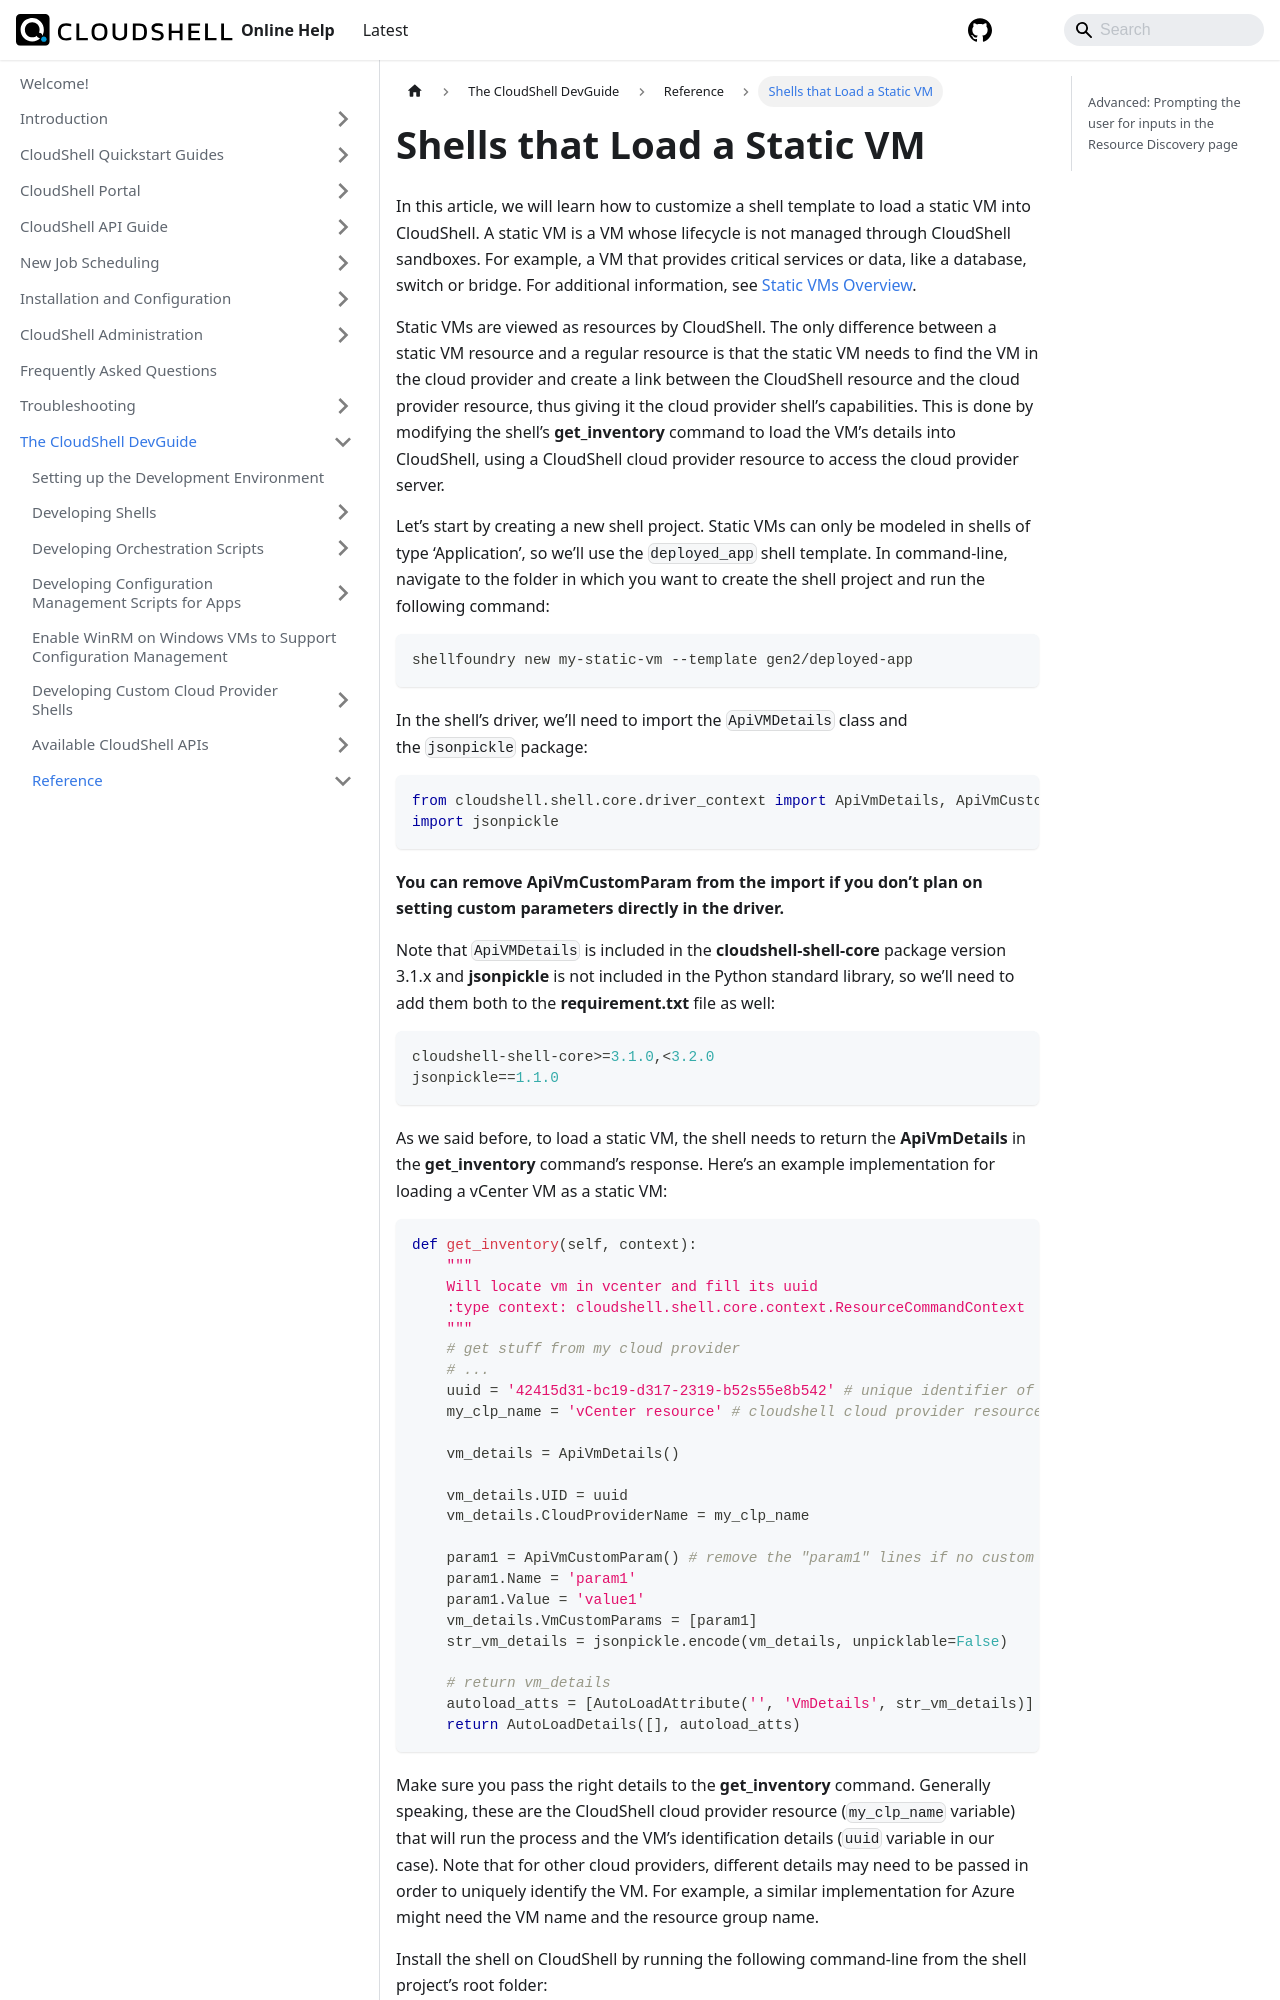

repository: QualiSystems/cloudshell-help · page: devguide/reference/shells-that-load-static-vm.html · generator: docusaurus

---
sidebar_position: 13
---

# Shells that Load a Static VM

In this article, we will learn how to customize a shell template to load a static VM into CloudShell. A static VM is a VM whose lifecycle is not managed through CloudShell sandboxes. For example, a VM that provides critical services or data, like a database, switch or bridge. For additional information, see [Static VMs Overview](../../intro/features/static-vms.md).

Static VMs are viewed as resources by CloudShell. The only difference between a static VM resource and a regular resource is that the static VM needs to find the VM in the cloud provider and create a link between the CloudShell resource and the cloud provider resource, thus giving it the cloud provider shell’s capabilities. This is done by modifying the shell’s **get\_inventory** command to load the VM’s details into CloudShell, using a CloudShell cloud provider resource to access the cloud provider server.

Let’s start by creating a new shell project. Static VMs can only be modeled in shells of type ‘Application’, so we’ll use the `deployed_app` shell template. In command-line, navigate to the folder in which you want to create the shell project and run the following command:

```python
shellfoundry new my-static-vm --template gen2/deployed-app
```

In the shell’s driver, we’ll need to import the `ApiVMDetails` class and the `jsonpickle` package:

```python
from cloudshell.shell.core.driver_context import ApiVmDetails, ApiVmCustomParam
import jsonpickle
```

**You can remove ApiVmCustomParam from the import if you don’t plan on setting custom parameters directly in the driver.**

Note that `ApiVMDetails` is included in the **cloudshell-shell-core** package version 3.1.x and **jsonpickle** is not included in the Python standard library, so we’ll need to add them both to the **requirement.txt** file as well:

```python
cloudshell-shell-core>=3.1.0,<3.2.0
jsonpickle==1.1.0
```

As we said before, to load a static VM, the shell needs to return the **ApiVmDetails** in the **get\_inventory** command’s response. Here’s an example implementation for loading a vCenter VM as a static VM:
